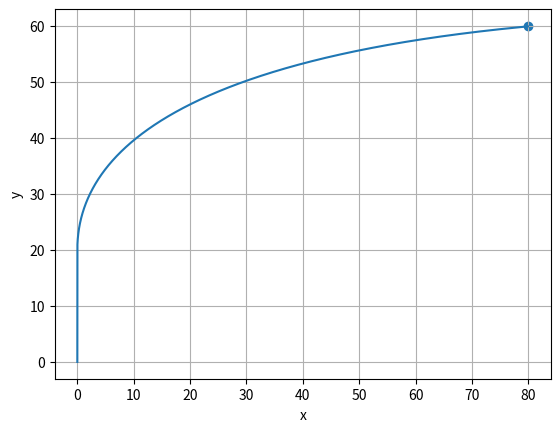

This chart was generated by the following Python code:
import numpy as np
from scipy.integrate import solve_ivp
import matplotlib.pyplot as plt

target_coordinates = (80, 60)

def angle_calc(x, y, target_coordinates):
    target_x, target_y = target_coordinates

    target_angle = np.arctan2(target_y - y, target_x - x)

    return target_angle + np.pi #För att bränslet skjuts åt motsatt håll

def angle_calc2(x, y, target_coordinates):
    target_x, target_y = target_coordinates
    return (np.pi) / 2 + 1.663

def angle_calc3(x, y, target_coordinates):
    return (-52.98*np.pi)/100



def ode(t, y, angle):
        
    x, y, vx, vy = y

    mass = 4 if t > 10 else 8 - 0.4*t
    mass_derivative = 0 if mass == 4 else -0.4
    c = 0.05

    if y < 20:
        theta = -(np.pi/2)
    else:
        theta = angle

    ux = 700 * np.cos(theta)
    uy = 700 * np.sin(theta)

    length = np.sqrt(vx**2 + vy**2)

    ax = -(c/mass) * length * vx + (mass_derivative/mass) * ux
    ay = -9.82 - (c/mass) * length * vy + (mass_derivative/mass) * uy

    return np.array([vx, vy, ax, ay])


tspan = (0, 4)

y = [0, 0 ,0 ,0]

# sol = solve_ivp(ode, tspan, y)

# plt.plot(sol.y[0], sol.y[1]) #x och y värden
# plt.scatter(80, 60)
# plt.xlabel("x")
# plt.ylabel("y")
# plt.grid()
# plt.show()

def heuns(func, span, begin, angle, h, timer):
    target_x, target_y = target_coordinates
    arr_t= []
    arr_y = []
    arr_y.append(begin)
    y = np.array(begin, dtype=float)
    t = span[0]

    

    while(t < (span[-1])):
        k1 = np.array(func(t, y, angle))
        
        k2 = np.array(func(t + h/2, y + (h/2)* k1, angle))

        k3 = np.array(func(t + h/2, y + h*(k2/2), angle))

        k4 = np.array(func(t + h, y + h*k3, angle))

        t = t + h
        k_true_final_version = (k1 + 2*k2 + 2* k3 + k4)/6

        y_true = y + h*k_true_final_version
        y = y_true
        arr_y.append(y_true)

        if (y_true[0] < target_x + 0.1 and y_true[0] > target_x - 0.1) and (y_true[1] < target_y + 0.1 and y_true[1] > target_y - 0.1):
            return ((np.array(arr_t), np.array(arr_y)), 
                     True)

    print("span reached", timer)
    return ((np.array(arr_t), np.array(arr_y)), False)

global_h = 0.001

#spamma heuns, få real angle
start_angle = -(np.pi) + np.deg2rad(4)
timer = 1
while True:
    print (timer)
    hit_target = heuns(ode, tspan, y, start_angle, global_h, timer)
    print(hit_target[1])
    print(np.rad2deg(start_angle))
    if hit_target[1] == True or start_angle > -(np.pi)/2:
        break
    else:
        start_angle = start_angle + 0.001

    timer += 1
#sol:true heuns(ode, real angle)
sol_true_final_real_version_v3 = heuns(ode, tspan, y, start_angle, global_h, timer)

plt.plot(sol_true_final_real_version_v3[0][1][:,0], sol_true_final_real_version_v3[0][1][:,1])
plt.scatter(80, 60)
plt.xlabel("x")
plt.ylabel("y")
plt.grid(True)
plt.show()
